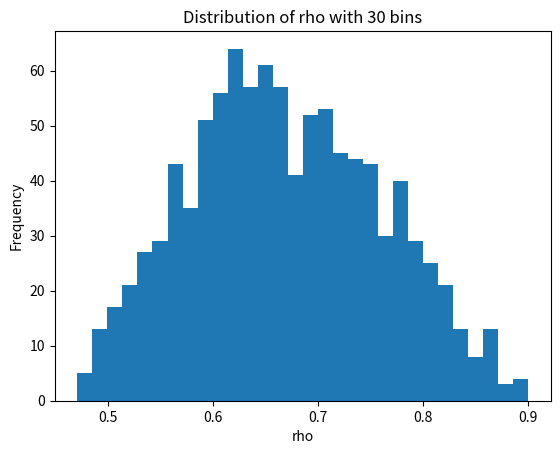
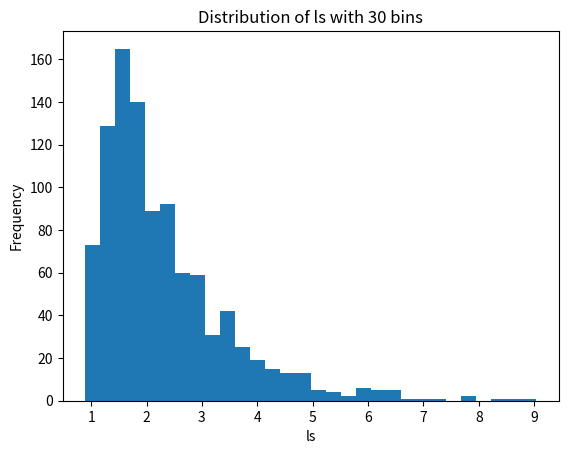
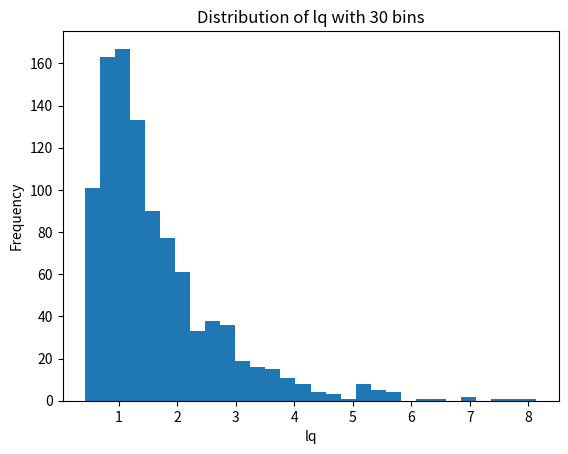
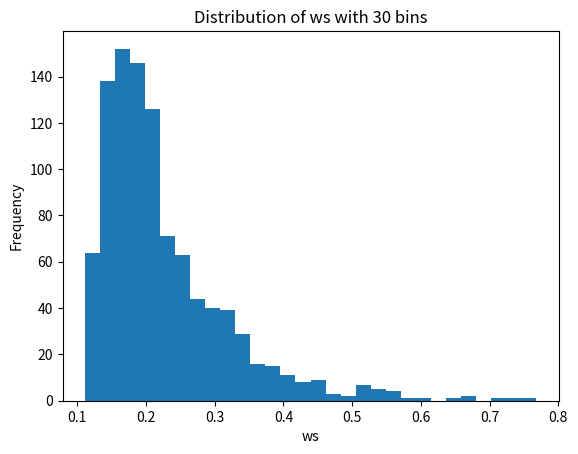
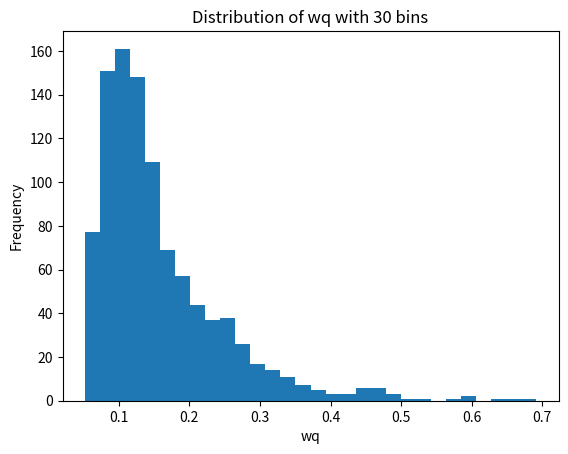

Write the Python code that produced these figures, in order. (Note: this script raises an exception after producing the figures.)
# Author: Ndeye Anta Mbaye
# Date: 18 September 2026
# simulation.py

# Imports
import numpy as np
import pandas as pd
import matplotlib.pyplot as plt

# Simulate 1,000 scenarios.
scenarios = []

# For each scenario:
for i in range(1000):
    # Generate the arrival rate, lambda, randomly between 8 and 12 customers/hour.
    arrival_rate = np.random.uniform(low=8, high=12)
    # Generate the current service rate, mu, randomly between 13 and 17 customers/hour.
    service_rate = np.random.uniform(low=13, high=17)

    # For each scenario, calculate rho, Ls, Lq, Ws, Wq
    rho = arrival_rate / service_rate
    ls = rho / (1-rho)
    lq = ls-rho
    ws=ls/arrival_rate
    wq=lq/arrival_rate

    # Append the scenarios to the array
    scenarios.append({
        'arrival_rate': arrival_rate,
        'service_rate': service_rate,
        'rho': rho,
        'ls': ls,
        'lq': lq,
        'ws': ws,
        'wq': wq
    })

# Create histograms showing the distributions of ρ, Ls, Lq, Ws, and Wq
keys = ["rho", "ls", "lq", "ws", "wq"]
for key in keys:
    values = [scenario[key] for scenario in scenarios]
    plt.hist(values, bins=30)
    plt.title(f"Distribution of {key} with 30 bins")
    plt.xlabel(key)
    plt.ylabel("Frequency")
    plt.show()

# Save the simulation results as a CSV file
pd.DataFrame(scenarios).to_csv("results/scenarios.csv", index=False)

# Find the descriptive stats
stats = []
labels = ["arrival_rate", "service_rate", "rho", "ls", "lq", "ws", "wq"]

for label in labels:
    values = [scenario[label] for scenario in scenarios]

    # Find the stats for each metric and append to array
    stats.append({
        "variable": label,
        "mean": round(np.mean(values),3),
        "median": round(np.median(values),3),
        "mode": pd.Series(values).mode().iloc[0],
        "standard deviation": np.std(values),
        "min": np.min(values),
        "max": np.max(values)
    })

# Save descriptive statistics as csv
pd.DataFrame(stats).round(3).to_csv("results/descriptive_statistics.csv", index=False)


# Assume management wants at least 95% of customers to wait no more than 15 minutes.
# Use the M/M/1 relationship, P(Wq > t) = ρ * exp[−(μ−λ)t]  where t = 15/60 hours.
results = []
percentiles = [97.5, 50, 75, 90, 95, 97.5]
# Use the 97.5th percentile of λ as the design demand level.
for percentile in percentiles:
    lambda_p = np.percentile([scenario["arrival_rate"] for scenario in scenarios], percentile)

    # Determine the minimum service rate μ required to achieve the 95% target.
    min_rate = 0

    results.append({
        "lambda": percentile,
        "min_rate": min_rate,
        "rho": scenario["rho"],
        "p": percentile,
    })


# Repeat the capacity calculation using the 50th, 75th, 90th, 95th, and 97.5th percentiles of demand and create a sensitivity table.

# Sensitivity table

sensitivity_table = pd.DataFrame(results, index=[f"{p}th percentile" for p in percentiles], columns=["lambda", "min_rate", "rho", "p"])
print(sensitivity_table)
